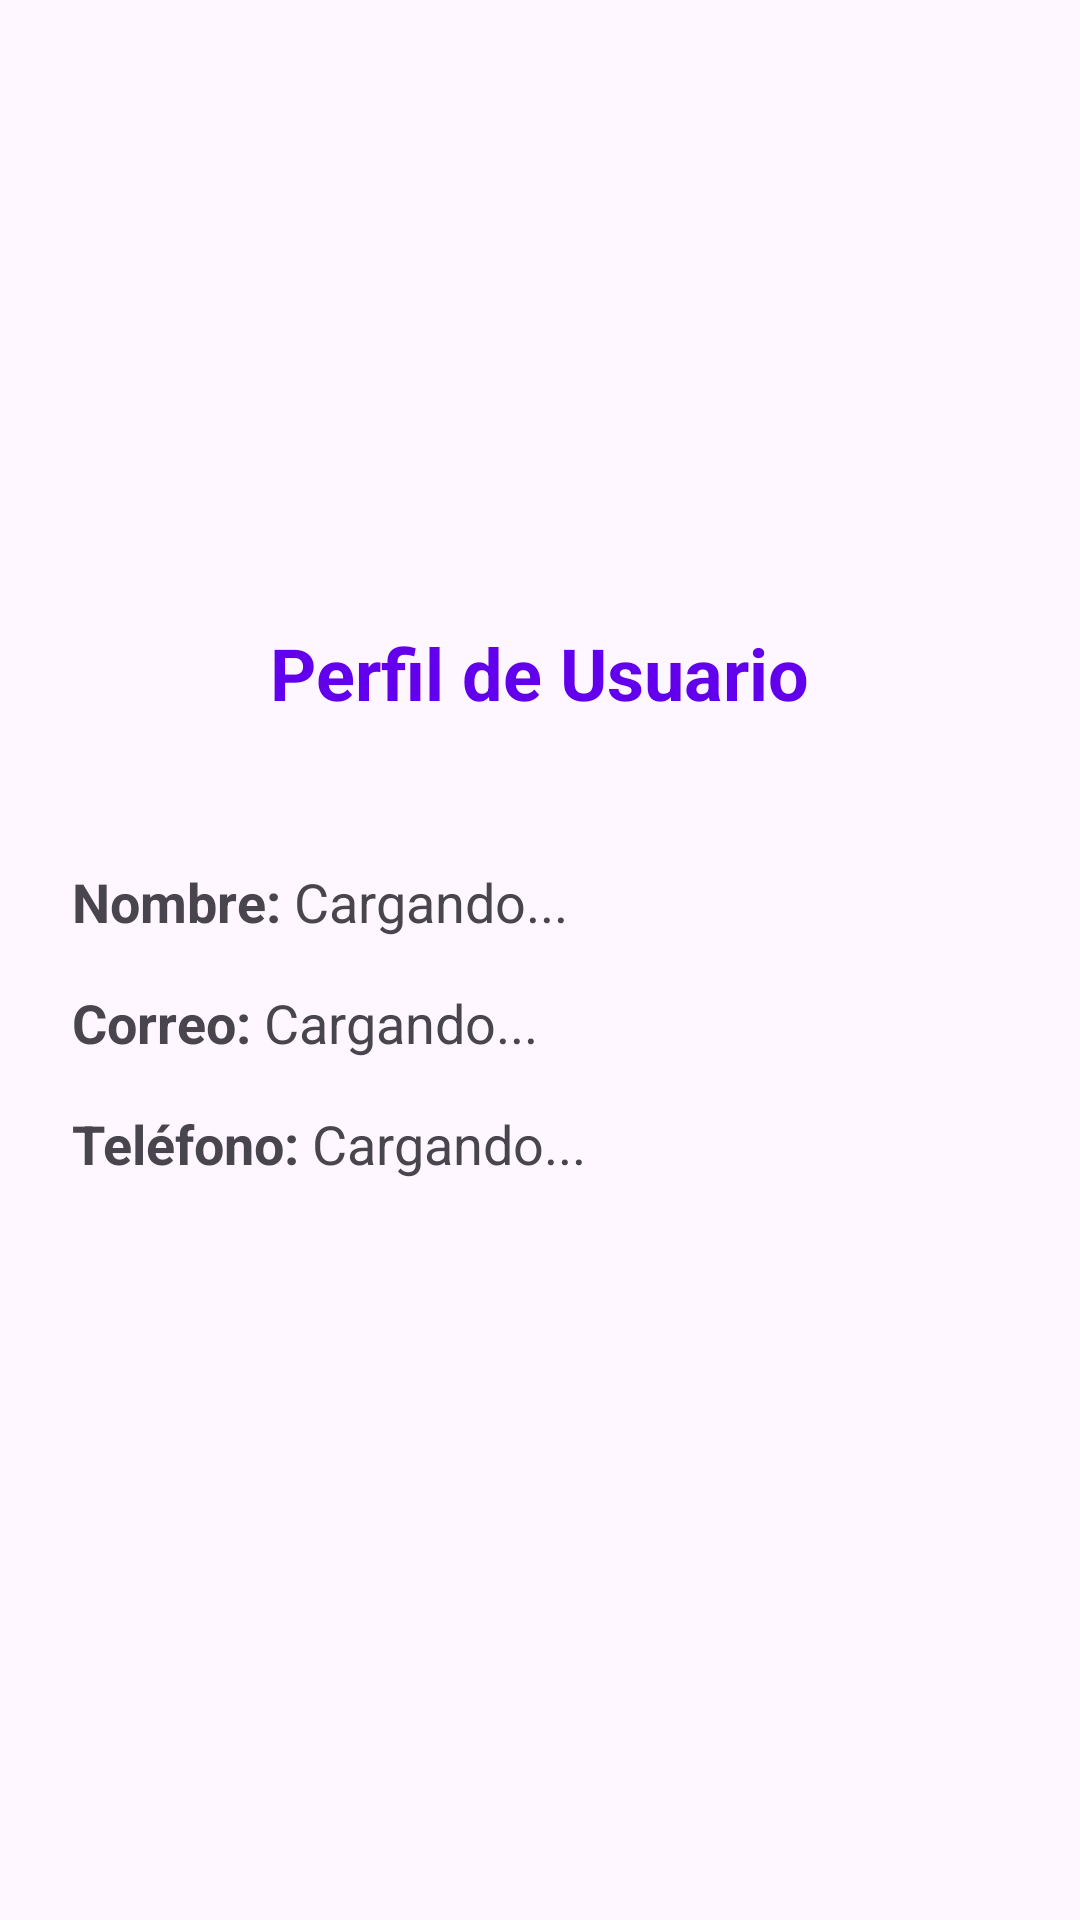

This screen was rendered from an Android layout file. Write that file and the resources it references.
<!-- AndroidManifest.xml: application theme Theme.Agenta -->
<!-- res/layout/fragment_perfil.xml -->
<?xml version="1.0" encoding="utf-8"?>
<LinearLayout xmlns:android="http://schemas.android.com/apk/res/android"
    android:layout_width="match_parent"
    android:layout_height="match_parent"
    android:orientation="vertical"
    android:padding="24dp"
    android:gravity="center_horizontal">

    <ImageView
        android:layout_width="120dp"
        android:layout_height="120dp"
        android:src="@drawable/ic_app_logo"
        android:layout_marginTop="32dp"
        android:layout_marginBottom="32dp"/>

    <TextView
        android:layout_width="wrap_content"
        android:layout_height="wrap_content"
        android:text="Perfil de Usuario"
        android:textSize="24sp"
        android:textStyle="bold"
        android:layout_marginBottom="48dp"
        android:textColor="#6200EE"/>

    <LinearLayout
        android:layout_width="match_parent"
        android:layout_height="wrap_content"
        android:orientation="horizontal"
        android:layout_marginBottom="16dp">
        <TextView
            android:layout_width="wrap_content"
            android:layout_height="wrap_content"
            android:text="Nombre: "
            android:textStyle="bold"
            android:textSize="18sp"/>
        <TextView
            android:id="@+id/tvPerfilNombre"
            android:layout_width="wrap_content"
            android:layout_height="wrap_content"
            android:text="Cargando..."
            android:textSize="18sp"/>
    </LinearLayout>

    <LinearLayout
        android:layout_width="match_parent"
        android:layout_height="wrap_content"
        android:orientation="horizontal"
        android:layout_marginBottom="16dp">
        <TextView
            android:layout_width="wrap_content"
            android:layout_height="wrap_content"
            android:text="Correo: "
            android:textStyle="bold"
            android:textSize="18sp"/>
        <TextView
            android:id="@+id/tvPerfilEmail"
            android:layout_width="wrap_content"
            android:layout_height="wrap_content"
            android:text="Cargando..."
            android:textSize="18sp"/>
    </LinearLayout>

    <LinearLayout
        android:layout_width="match_parent"
        android:layout_height="wrap_content"
        android:orientation="horizontal">
        <TextView
            android:layout_width="wrap_content"
            android:layout_height="wrap_content"
            android:text="Teléfono: "
            android:textStyle="bold"
            android:textSize="18sp"/>
        <TextView
            android:id="@+id/tvPerfilTelefono"
            android:layout_width="wrap_content"
            android:layout_height="wrap_content"
            android:text="Cargando..."
            android:textSize="18sp"/>
    </LinearLayout>

</LinearLayout>
<!-- resources referenced by this layout -->
<resources>
  <style name="Theme.Agenta" parent="Base.Theme.Agenta" />
  <style name="Base.Theme.Agenta" parent="Theme.Material3.DayNight.NoActionBar">
          
          
      </style>
</resources>
